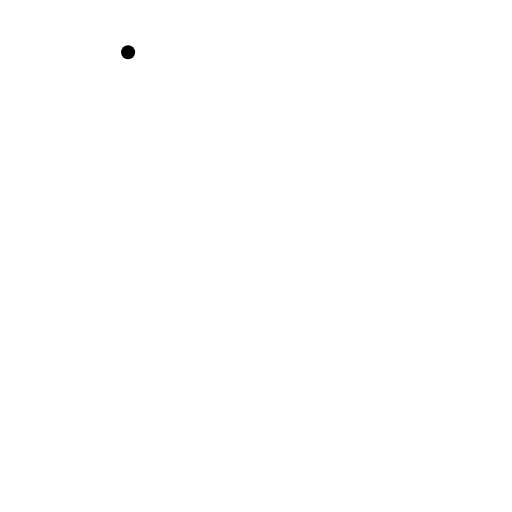
t = 0.00 s
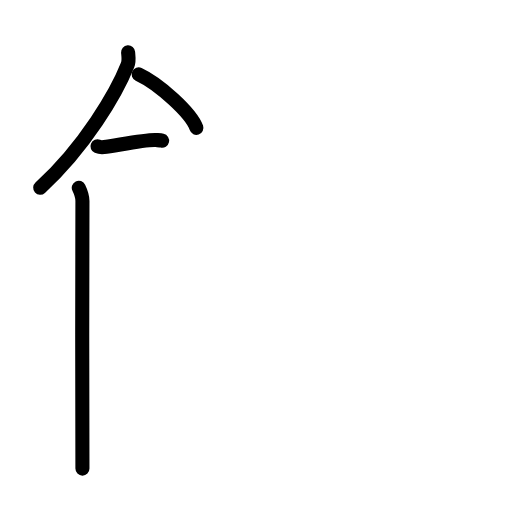
t = 3.63 s
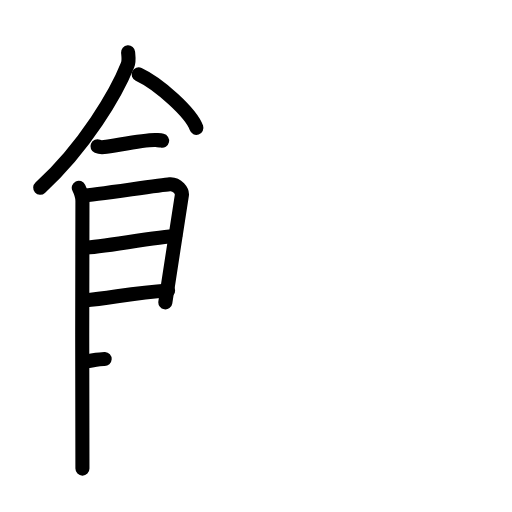
t = 7.13 s
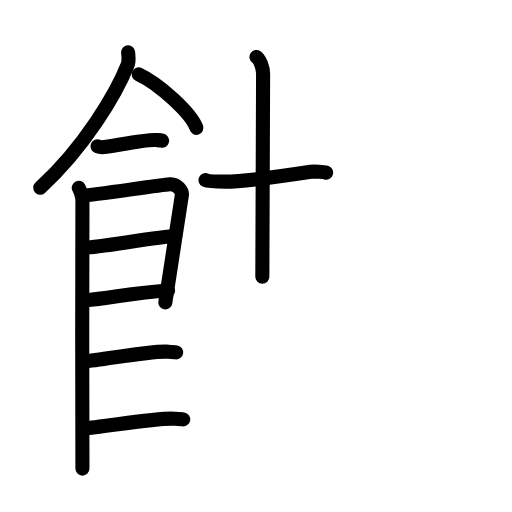
t = 10.88 s
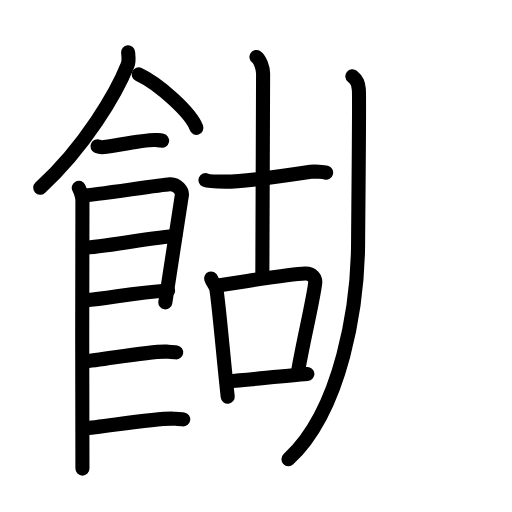
t = 14.42 s
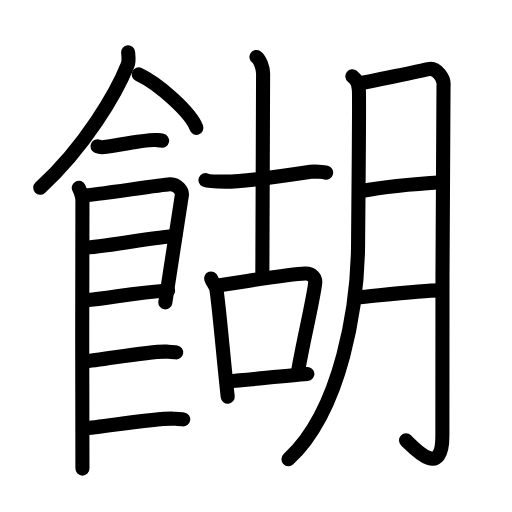
t = 18.00 s

The animated SVG that drew these frames (rendered in a browser with its animation timeline set to each time). Animation: 54 SMIL elements (animate=54); one cycle of 18.00 s.

<?xml version="1.0" encoding="UTF-8"?>
<!--
AniKanjiVG is licensed by CC-BY-SA Paul C. Sommerhoff (https://bitbucket.org/sommerhoff/anikanjivg).
AniKanjiVG uses KanjiVG which is licensed by CC-BY-SA Ulrich Apel (http://kanjivg.tagaini.net).
See also http://creativecommons.org/licenses/by-sa/3.0/
-->
<svg xmlns:kvg='http://kanjivg.tagaini.net' xmlns='http://www.w3.org/2000/svg' width='109' height='109' viewBox='0 0 109 109' style='fill:none;stroke:#000000;stroke-width:3;stroke-linecap:round;stroke-linejoin:round;' id="kvg:kanji_0992c"><g id="kvg:0992c" kvg:element="餬"><g id="kvg:0992c-g1" kvg:element="飠" kvg:variant="true" kvg:original="食" kvg:position="left" kvg:radical="general"><path id="kvg:0992c-s1" kvg:type="㇒" d="M27.27,11.14c0.05,0.67,0.26,1.78-0.1,2.68c-2.34,5.9-9.07,17.45-18.61,26.14"><animate attributeName="d" begin="0.0s" dur="0.5s" from="M27.27,11.14C27.27,11.14,27.27,11.14,27.27,11.14" to="M27.27,11.14c0.05,0.67,0.26,1.78-0.1,2.68" />
<animate attributeName="d" begin="0.5s" dur="0.5s" from="M27.27,11.14c0.05,0.67,0.26,1.78-0.1,2.68c0,0,0,0,0,0,0" to="M27.27,11.14c0.05,0.67,0.26,1.78-0.1,2.68c-2.34,5.9-9.07,17.45-18.61,26.14" />
</path>
<path id="kvg:0992c-s2" kvg:type="㇔/㇏" d="M29.52,15.83c4.34,2.01,11.21,8.26,12.29,11.38"><animate attributeName="d" begin="1.0s" dur="1.0s" from="M29.52,15.83C29.52,15.83,29.52,15.83,29.52,15.83" to="M29.52,15.83c4.34,2.01,11.21,8.26,12.29,11.38" />
<animate attributeName="d" begin="0s" dur="1.0s" from="M-100,-100" to="M-100,-100" />
</path>
<path id="kvg:0992c-s3" kvg:type="㇐" d="M20.75,31.16c0.36,0.15,1.02,0.19,1.39,0.15c2.3-0.25,8.87-1.67,11.1-1.5c0.6,0.05,0.96,0.07,1.27,0.14"><animate attributeName="d" begin="2.0s" dur="0.3333333333333333s" from="M20.75,31.16C20.75,31.16,20.75,31.16,20.75,31.16" to="M20.75,31.16c0.36,0.15,1.02,0.19,1.39,0.15" />
<animate attributeName="d" begin="2.3333333333333335s" dur="0.3333333333333333s" from="M20.75,31.16c0.36,0.15,1.02,0.19,1.39,0.15c0,0,0,0,0,0,0" to="M20.75,31.16c0.36,0.15,1.02,0.19,1.39,0.15c2.3-0.25,8.87-1.67,11.1-1.5" />
<animate attributeName="d" begin="2.6666666666666665s" dur="0.3333333333333333s" from="M20.75,31.16c0.36,0.15,1.02,0.19,1.39,0.15c2.3-0.25,8.87-1.67,11.1-1.5c0,0,0,0,0,0,0" to="M20.75,31.16c0.36,0.15,1.02,0.19,1.39,0.15c2.3-0.25,8.87-1.67,11.1-1.5c0.6,0.05,0.96,0.07,1.27,0.14" />
<animate attributeName="d" begin="0s" dur="2.0s" from="M-100,-100" to="M-100,-100" />
</path>
<path id="kvg:0992c-s4" kvg:type="㇑" d="M16.77,39.97c0.39,0.81,0.78,1.74,0.78,2.83c0,1.09-0.13,55.87,0,56.96"><animate attributeName="d" begin="3.0s" dur="0.5s" from="M16.77,39.97C16.77,39.97,16.77,39.97,16.77,39.97" to="M16.77,39.97c0.39,0.81,0.78,1.74,0.78,2.83" />
<animate attributeName="d" begin="3.5s" dur="0.5s" from="M16.77,39.97c0.39,0.81,0.78,1.74,0.78,2.83c0,0,0,0,0,0,0" to="M16.77,39.97c0.39,0.81,0.78,1.74,0.78,2.83c0,1.09-0.13,55.87,0,56.96" />
<animate attributeName="d" begin="0s" dur="3.0s" from="M-100,-100" to="M-100,-100" />
</path>
<path id="kvg:0992c-s5" kvg:type="㇕" d="M17.69,41.66c2.2-0.14,16.41-2.26,18.42-2.42c1.67-0.14,2.74,1.5,2.61,2.31c-0.26,1.63-2.97,19.21-3.52,22.82"><animate attributeName="d" begin="4.0s" dur="0.3333333333333333s" from="M17.69,41.66C17.69,41.66,17.69,41.66,17.69,41.66" to="M17.69,41.66c2.2-0.14,16.41-2.26,18.42-2.42" />
<animate attributeName="d" begin="4.333333333333333s" dur="0.3333333333333333s" from="M17.69,41.66c2.2-0.14,16.41-2.26,18.42-2.42c0,0,0,0,0,0,0" to="M17.69,41.66c2.2-0.14,16.41-2.26,18.42-2.42c1.67-0.14,2.74,1.5,2.61,2.31" />
<animate attributeName="d" begin="4.666666666666667s" dur="0.3333333333333333s" from="M17.69,41.66c2.2-0.14,16.41-2.26,18.42-2.42c1.67-0.14,2.74,1.5,2.61,2.31c0,0,0,0,0,0,0" to="M17.69,41.66c2.2-0.14,16.41-2.26,18.42-2.42c1.67-0.14,2.74,1.5,2.61,2.31c-0.26,1.63-2.97,19.21-3.52,22.82" />
<animate attributeName="d" begin="0s" dur="4.0s" from="M-100,-100" to="M-100,-100" />
</path>
<path id="kvg:0992c-s6" kvg:type="㇐a" d="M18.08,52.71c2.97,0,15.86-2.4,19.22-2.4"><animate attributeName="d" begin="5.0s" dur="1.0s" from="M18.08,52.71C18.08,52.71,18.08,52.71,18.08,52.71" to="M18.08,52.71c2.97,0,15.86-2.4,19.22-2.4" />
<animate attributeName="d" begin="0s" dur="5.0s" from="M-100,-100" to="M-100,-100" />
</path>
<path id="kvg:0992c-s7" kvg:type="㇐a" d="M17.94,63.97c6.06-0.58,10.31-1.64,17.85-2.14"><animate attributeName="d" begin="6.0s" dur="1.0s" from="M17.94,63.97C17.94,63.97,17.94,63.97,17.94,63.97" to="M17.94,63.97c6.06-0.58,10.31-1.64,17.85-2.14" />
<animate attributeName="d" begin="0s" dur="6.0s" from="M-100,-100" to="M-100,-100" />
</path>
<path id="kvg:0992c-s8" kvg:type="㇐c" d="M17.89,76.95c3.73-0.26,13.96-2.27,17.57-2.09c0.97,0.05,1.56,0.07,2.05,0.15"><animate attributeName="d" begin="7.0s" dur="0.5s" from="M17.89,76.95C17.89,76.95,17.89,76.95,17.89,76.95" to="M17.89,76.95c3.73-0.26,13.96-2.27,17.57-2.09" />
<animate attributeName="d" begin="7.5s" dur="0.5s" from="M17.89,76.95c3.73-0.26,13.96-2.27,17.57-2.09c0,0,0,0,0,0,0" to="M17.89,76.95c3.73-0.26,13.96-2.27,17.57-2.09c0.97,0.05,1.56,0.07,2.05,0.15" />
<animate attributeName="d" begin="0s" dur="7.0s" from="M-100,-100" to="M-100,-100" />
</path>
<path id="kvg:0992c-s9" kvg:type="㇐c" d="M17.89,91.2c3.73-0.26,15.46-2.25,19.07-2.07c0.97,0.05,1.56,0.07,2.05,0.15"><animate attributeName="d" begin="8.0s" dur="0.5s" from="M17.89,91.2C17.89,91.2,17.89,91.2,17.89,91.2" to="M17.89,91.2c3.73-0.26,15.46-2.25,19.07-2.07" />
<animate attributeName="d" begin="8.5s" dur="0.5s" from="M17.89,91.2c3.73-0.26,15.46-2.25,19.07-2.07c0,0,0,0,0,0,0" to="M17.89,91.2c3.73-0.26,15.46-2.25,19.07-2.07c0.97,0.05,1.56,0.07,2.05,0.15" />
<animate attributeName="d" begin="0s" dur="8.0s" from="M-100,-100" to="M-100,-100" />
</path>
</g>
<g id="kvg:0992c-g2" kvg:element="胡" kvg:position="right"><g id="kvg:0992c-g3" kvg:element="古" kvg:position="left"><g id="kvg:0992c-g4" kvg:element="十"><path id="kvg:0992c-s10" kvg:type="㇐" d="M43.75,38.35c0.29,0.13,1.93,0.32,4.25,0.32c4.31,0,13.75-1.42,18.15-2.09c0.76-0.12,2.8,0.03,3.28,0.16"><animate attributeName="d" begin="9.0s" dur="0.3333333333333333s" from="M43.75,38.35C43.75,38.35,43.75,38.35,43.75,38.35" to="M43.75,38.35c0.29,0.13,1.93,0.32,4.25,0.32" />
<animate attributeName="d" begin="9.333333333333334s" dur="0.3333333333333333s" from="M43.75,38.35c0.29,0.13,1.93,0.32,4.25,0.32c0,0,0,0,0,0,0" to="M43.75,38.35c0.29,0.13,1.93,0.32,4.25,0.32c4.31,0,13.75-1.42,18.15-2.09" />
<animate attributeName="d" begin="9.666666666666666s" dur="0.3333333333333333s" from="M43.75,38.35c0.29,0.13,1.93,0.32,4.25,0.32c4.31,0,13.75-1.42,18.15-2.09c0,0,0,0,0,0,0" to="M43.75,38.35c0.29,0.13,1.93,0.32,4.25,0.32c4.31,0,13.75-1.42,18.15-2.09c0.76-0.12,2.8,0.03,3.28,0.16" />
<animate attributeName="d" begin="0s" dur="9.0s" from="M-100,-100" to="M-100,-100" />
</path>
<path id="kvg:0992c-s11" kvg:type="㇑a" d="M54.6,12.13c0.79,0.54,1.41,2.4,1.41,3.5c0,18.87,0,36.56-0.16,43.3"><animate attributeName="d" begin="10.0s" dur="0.5s" from="M54.6,12.13C54.6,12.13,54.6,12.13,54.6,12.13" to="M54.6,12.13c0.79,0.54,1.41,2.4,1.41,3.5" />
<animate attributeName="d" begin="10.5s" dur="0.5s" from="M54.6,12.13c0.79,0.54,1.41,2.4,1.41,3.5c0,0,0,0,0,0,0" to="M54.6,12.13c0.79,0.54,1.41,2.4,1.41,3.5c0,18.87,0,36.56-0.16,43.3" />
<animate attributeName="d" begin="0s" dur="10.0s" from="M-100,-100" to="M-100,-100" />
</path>
</g>
<g id="kvg:0992c-g5" kvg:element="口"><path id="kvg:0992c-s12" kvg:type="㇑" d="M44.95,59.29c0.25,0.75,1.05,1.76,1.13,2.33c0.62,4.13,1.52,15,2.4,22.83"><animate attributeName="d" begin="11.0s" dur="0.5s" from="M44.95,59.29C44.95,59.29,44.95,59.29,44.95,59.29" to="M44.95,59.29c0.25,0.75,1.05,1.76,1.13,2.33" />
<animate attributeName="d" begin="11.5s" dur="0.5s" from="M44.95,59.29c0.25,0.75,1.05,1.76,1.13,2.33c0,0,0,0,0,0,0" to="M44.95,59.29c0.25,0.75,1.05,1.76,1.13,2.33c0.62,4.13,1.52,15,2.4,22.83" />
<animate attributeName="d" begin="0s" dur="11.0s" from="M-100,-100" to="M-100,-100" />
</path>
<path id="kvg:0992c-s13" kvg:type="㇕b" d="M46.1,60.8c5.21-0.7,15.32-2.47,18.87-2.58c1.47-0.05,2.26,0.98,2.13,2.04c-0.48,4-2.93,14.03-3.73,19.34"><animate attributeName="d" begin="12.0s" dur="0.3333333333333333s" from="M46.1,60.8C46.1,60.8,46.1,60.8,46.1,60.8" to="M46.1,60.8c5.21-0.7,15.32-2.47,18.87-2.58" />
<animate attributeName="d" begin="12.333333333333334s" dur="0.3333333333333333s" from="M46.1,60.8c5.21-0.7,15.32-2.47,18.87-2.58c0,0,0,0,0,0,0" to="M46.1,60.8c5.21-0.7,15.32-2.47,18.87-2.58c1.47-0.05,2.26,0.98,2.13,2.04" />
<animate attributeName="d" begin="12.666666666666666s" dur="0.3333333333333333s" from="M46.1,60.8c5.21-0.7,15.32-2.47,18.87-2.58c1.47-0.05,2.26,0.98,2.13,2.04c0,0,0,0,0,0,0" to="M46.1,60.8c5.21-0.7,15.32-2.47,18.87-2.58c1.47-0.05,2.26,0.98,2.13,2.04c-0.48,4-2.93,14.03-3.73,19.34" />
<animate attributeName="d" begin="0s" dur="12.0s" from="M-100,-100" to="M-100,-100" />
</path>
<path id="kvg:0992c-s14" kvg:type="㇐b" d="M48.56,81.17c4.31-0.29,11.7-1.17,16.88-1.55"><animate attributeName="d" begin="13.0s" dur="1.0s" from="M48.56,81.17C48.56,81.17,48.56,81.17,48.56,81.17" to="M48.56,81.17c4.31-0.29,11.7-1.17,16.88-1.55" />
<animate attributeName="d" begin="0s" dur="13.0s" from="M-100,-100" to="M-100,-100" />
</path>
</g>
</g>
<g id="kvg:0992c-g6" kvg:element="月" kvg:position="right"><path id="kvg:0992c-s15" kvg:type="㇒" d="M75.01,16.25c1.24,1,1.24,1.75,1.39,2.88c0.15,1.12-0.16,29.41-0.16,31.92c0,13.96-3.49,36.21-14.83,46.71"><animate attributeName="d" begin="14.0s" dur="0.3333333333333333s" from="M75.01,16.25C75.01,16.25,75.01,16.25,75.01,16.25" to="M75.01,16.25c1.24,1,1.24,1.75,1.39,2.88" />
<animate attributeName="d" begin="14.333333333333334s" dur="0.3333333333333333s" from="M75.01,16.25c1.24,1,1.24,1.75,1.39,2.88c0,0,0,0,0,0,0" to="M75.01,16.25c1.24,1,1.24,1.75,1.39,2.88c0.15,1.12-0.16,29.41-0.16,31.92" />
<animate attributeName="d" begin="14.666666666666666s" dur="0.3333333333333333s" from="M75.01,16.25c1.24,1,1.24,1.75,1.39,2.88c0.15,1.12-0.16,29.41-0.16,31.92c0,0,0,0,0,0,0" to="M75.01,16.25c1.24,1,1.24,1.75,1.39,2.88c0.15,1.12-0.16,29.41-0.16,31.92c0,13.96-3.49,36.21-14.83,46.71" />
<animate attributeName="d" begin="0s" dur="14.0s" from="M-100,-100" to="M-100,-100" />
</path>
<path id="kvg:0992c-s16" kvg:type="㇆a" d="M76.59,17.72c1.34-0.19,13.63-2.77,14.63-3.01c1.79-0.41,3.43,2.12,3.2,3.52c-0.22,1.34-0.24,55.63-0.24,74.6c0,9.17-5.93,2.67-7.74,0.92"><animate attributeName="d" begin="15.0s" dur="0.25s" from="M76.59,17.72C76.59,17.72,76.59,17.72,76.59,17.72" to="M76.59,17.72c1.34-0.19,13.63-2.77,14.63-3.01" />
<animate attributeName="d" begin="15.25s" dur="0.25s" from="M76.59,17.72c1.34-0.19,13.63-2.77,14.63-3.01c0,0,0,0,0,0,0" to="M76.59,17.72c1.34-0.19,13.63-2.77,14.63-3.01c1.79-0.41,3.43,2.12,3.2,3.52" />
<animate attributeName="d" begin="15.5s" dur="0.25s" from="M76.59,17.72c1.34-0.19,13.63-2.77,14.63-3.01c1.79-0.41,3.43,2.12,3.2,3.52c0,0,0,0,0,0,0" to="M76.59,17.72c1.34-0.19,13.63-2.77,14.63-3.01c1.79-0.41,3.43,2.12,3.2,3.52c-0.22,1.34-0.24,55.63-0.24,74.6" />
<animate attributeName="d" begin="15.75s" dur="0.25s" from="M76.59,17.72c1.34-0.19,13.63-2.77,14.63-3.01c1.79-0.41,3.43,2.12,3.2,3.52c-0.22,1.34-0.24,55.63-0.24,74.6c0,0,0,0,0,0,0" to="M76.59,17.72c1.34-0.19,13.63-2.77,14.63-3.01c1.79-0.41,3.43,2.12,3.2,3.52c-0.22,1.34-0.24,55.63-0.24,74.6c0,9.17-5.93,2.67-7.74,0.92" />
<animate attributeName="d" begin="0s" dur="15.0s" from="M-100,-100" to="M-100,-100" />
</path>
<path id="kvg:0992c-s17" kvg:type="㇐a" d="M76.85,40.69c4.66-0.89,13.27-1.66,17.35-1.9"><animate attributeName="d" begin="16.0s" dur="1.0s" from="M76.85,40.69C76.85,40.69,76.85,40.69,76.85,40.69" to="M76.85,40.69c4.66-0.89,13.27-1.66,17.35-1.9" />
<animate attributeName="d" begin="0s" dur="16.0s" from="M-100,-100" to="M-100,-100" />
</path>
<path id="kvg:0992c-s18" kvg:type="㇐a" d="M76.01,63.31c3.63-0.29,13.58-1.52,17.78-1.5"><animate attributeName="d" begin="17.0s" dur="1.0s" from="M76.01,63.31C76.01,63.31,76.01,63.31,76.01,63.31" to="M76.01,63.31c3.63-0.29,13.58-1.52,17.78-1.5" />
<animate attributeName="d" begin="0s" dur="17.0s" from="M-100,-100" to="M-100,-100" />
</path>
</g>
</g>
</g>
</svg>
